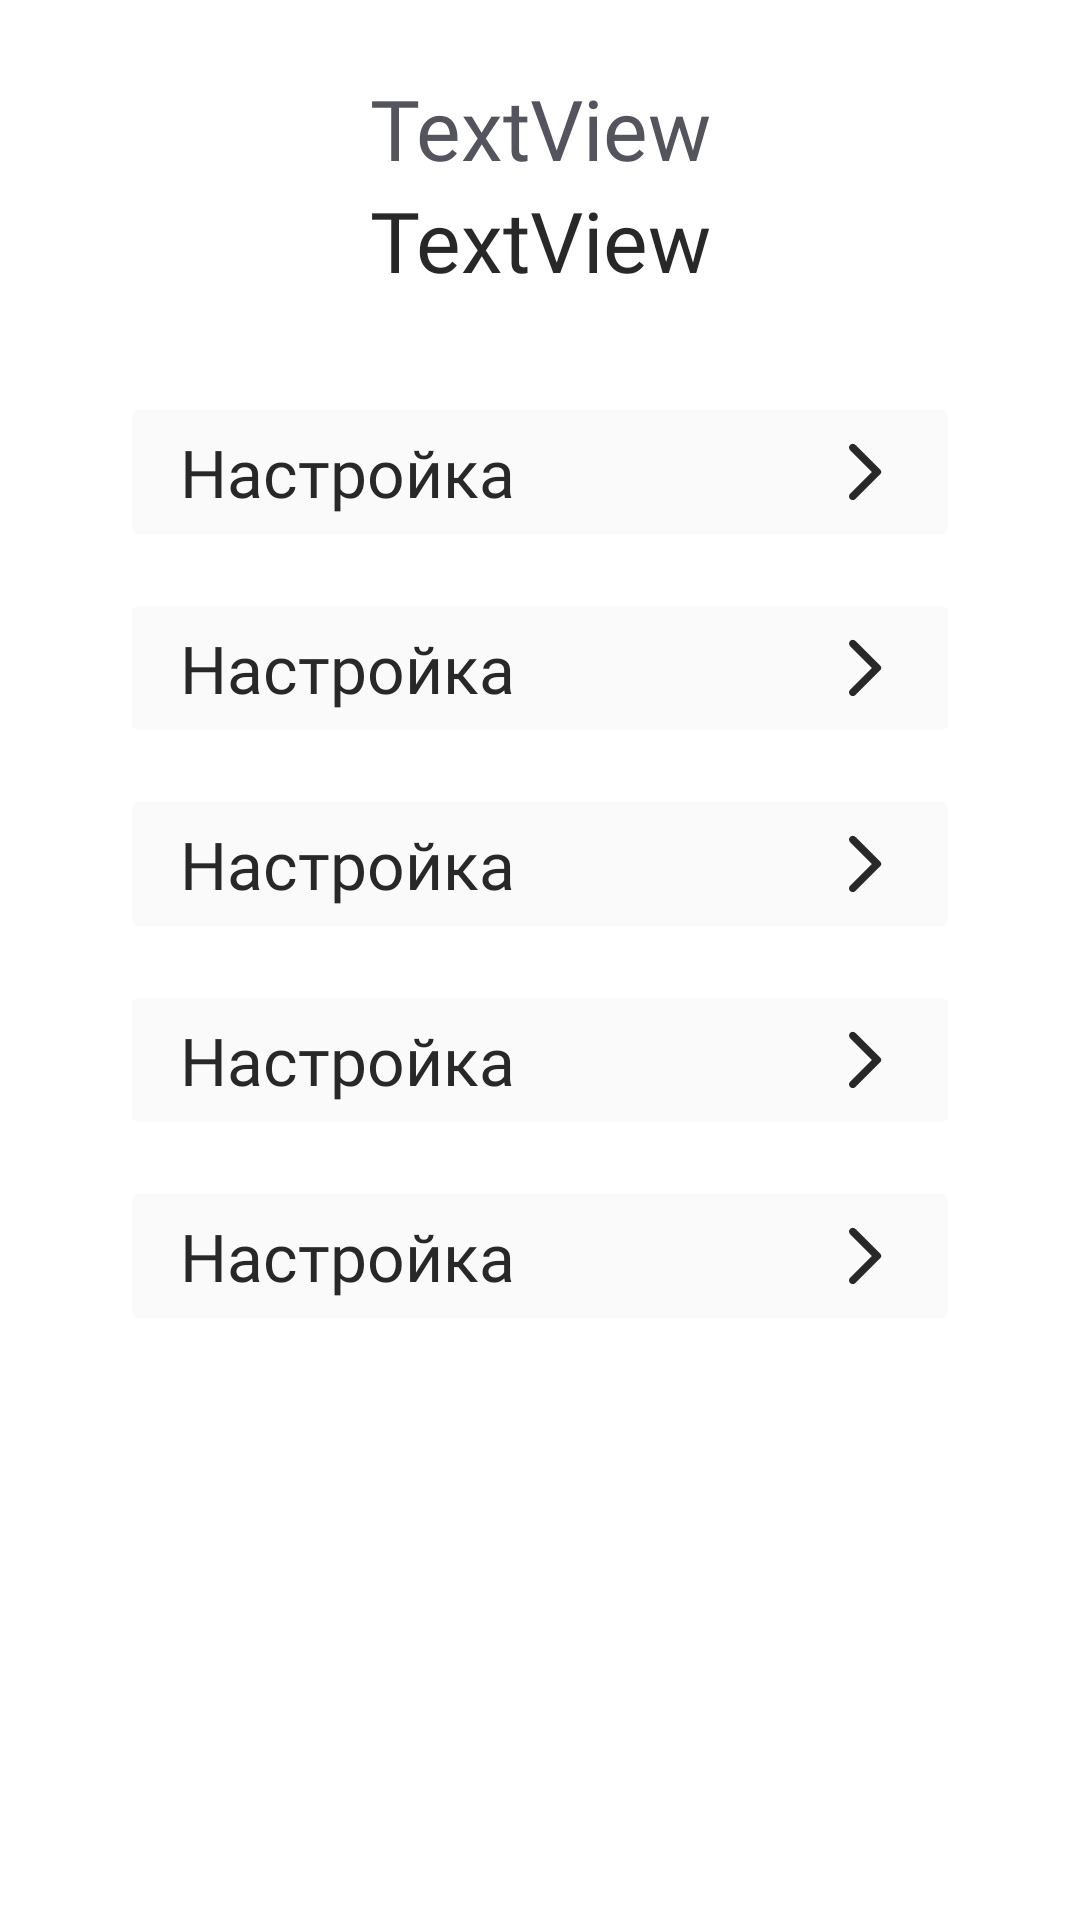

Reconstruct the res/layout file that produces this screen, plus the resources it refers to.
<!-- AndroidManifest.xml: application theme Theme.Canteenapp -->
<!-- res/layout/fragment_admin_panel.xml -->
<?xml version="1.0" encoding="utf-8"?>
<androidx.constraintlayout.widget.ConstraintLayout xmlns:android="http://schemas.android.com/apk/res/android"
    xmlns:app="http://schemas.android.com/apk/res-auto"
    xmlns:tools="http://schemas.android.com/tools"
    android:layout_width="match_parent"
    android:layout_height="match_parent"
    tools:context=".ui.order.OrderFragment">

    <include
        android:id="@+id/settings_hint"
        layout="@layout/inapp_location_hint"
        android:layout_width="match_parent"
        android:layout_height="wrap_content"
        android:layout_marginTop="24dp"
        app:layout_constraintBottom_toBottomOf="parent"
        app:layout_constraintEnd_toEndOf="parent"
        app:layout_constraintStart_toStartOf="parent"
        app:layout_constraintTop_toTopOf="parent"
        app:layout_constraintVertical_bias="0.0" />

    <include
        android:id="@+id/schoolParamsButton"
        layout="@layout/settings_button"
        android:layout_width="match_parent"
        android:layout_height="wrap_content"
        android:layout_marginTop="32dp"
        android:layout_marginHorizontal="40dp"
        app:layout_constraintBottom_toBottomOf="parent"
        app:layout_constraintEnd_toEndOf="parent"
        app:layout_constraintStart_toStartOf="parent"
        app:layout_constraintTop_toBottomOf="@+id/settings_hint"
        app:layout_constraintVertical_bias="0.0"
        />
    <include
        android:id="@+id/allUsersButton"
        layout="@layout/settings_button"
        android:layout_width="match_parent"
        android:layout_height="wrap_content"
        android:layout_marginTop="12dp"
        android:layout_marginHorizontal="40dp"
        app:layout_constraintBottom_toBottomOf="parent"
        app:layout_constraintEnd_toEndOf="parent"
        app:layout_constraintStart_toStartOf="parent"
        app:layout_constraintTop_toBottomOf="@+id/schoolParamsButton"
        app:layout_constraintVertical_bias="0.0"
        />
    <include
        android:id="@+id/allDishesButton"
        layout="@layout/settings_button"
        android:layout_width="match_parent"
        android:layout_height="wrap_content"
        android:layout_marginTop="12dp"
        android:layout_marginHorizontal="40dp"
        app:layout_constraintBottom_toBottomOf="parent"
        app:layout_constraintEnd_toEndOf="parent"
        app:layout_constraintStart_toStartOf="parent"
        app:layout_constraintTop_toBottomOf="@+id/allUsersButton"
        app:layout_constraintVertical_bias="0.0"
        />
    <include
        android:id="@+id/scheduleButton"
        layout="@layout/settings_button"
        android:layout_width="match_parent"
        android:layout_height="wrap_content"
        android:layout_marginTop="12dp"
        android:layout_marginHorizontal="40dp"
        app:layout_constraintBottom_toBottomOf="parent"
        app:layout_constraintEnd_toEndOf="parent"
        app:layout_constraintStart_toStartOf="parent"
        app:layout_constraintTop_toBottomOf="@+id/allDishesButton"
        app:layout_constraintVertical_bias="0.0"
        />
    <include
        android:id="@+id/allRequestsButton"
        layout="@layout/settings_button"
        android:layout_width="match_parent"
        android:layout_height="wrap_content"
        android:layout_marginTop="12dp"
        android:layout_marginHorizontal="40dp"
        app:layout_constraintBottom_toBottomOf="parent"
        app:layout_constraintEnd_toEndOf="parent"
        app:layout_constraintStart_toStartOf="parent"
        app:layout_constraintTop_toBottomOf="@+id/scheduleButton"
        app:layout_constraintVertical_bias="0.0"
        />

</androidx.constraintlayout.widget.ConstraintLayout>
<!-- res/layout/inapp_location_hint.xml (included above) -->
<?xml version="1.0" encoding="utf-8"?>
<androidx.constraintlayout.widget.ConstraintLayout xmlns:android="http://schemas.android.com/apk/res/android"
    xmlns:app="http://schemas.android.com/apk/res-auto"
    android:id="@+id/location_hint"
    android:layout_width="match_parent"
    android:layout_height="wrap_content"
    >
    <TextView
        android:id="@+id/actionTitle"
        android:layout_width="wrap_content"
        android:layout_height="wrap_content"
        android:fontFamily="@font/inter_light"
        android:text="TextView"
        android:lineHeight="24dp"
        android:textColor="@color/gray_text"
        android:textSize="28sp"
        app:layout_constraintBottom_toTopOf="@+id/action_category_title"
        app:layout_constraintEnd_toEndOf="parent"
        app:layout_constraintStart_toStartOf="parent" />

    <TextView
        android:id="@+id/action_category_title"
        android:layout_width="wrap_content"
        android:layout_height="wrap_content"
        android:fontFamily="@font/inter_semibold"
        android:text="TextView"
        android:textColor="@color/dark_main"
        android:textSize="28sp"
        app:layout_constraintEnd_toEndOf="@+id/actionTitle"
        app:layout_constraintStart_toStartOf="@+id/actionTitle"
        app:layout_constraintTop_toBottomOf="@+id/actionTitle" />
</androidx.constraintlayout.widget.ConstraintLayout>
<!-- res/layout/settings_button.xml (included above) -->
<?xml version="1.0" encoding="utf-8"?>
<Button xmlns:android="http://schemas.android.com/apk/res/android"
    xmlns:app="http://schemas.android.com/apk/res-auto"
    android:id="@+id/settingsButton"
    android:layout_width="match_parent"
    android:layout_height="wrap_content"
    android:elevation="0dp"
    android:fontFamily="@font/inter_medium"
    android:text="Настройка"
    android:textAlignment="viewStart"
    android:textAllCaps="false"
    android:textSize="22sp"
    android:drawableEnd="@drawable/ic_round_arrow_forward_ios_24"
    android:stateListAnimator="@null"
    android:letterSpacing="0"
    android:paddingHorizontal="20dp"
    android:paddingVertical="12dp"
    app:cornerRadius="12dp"
    android:textColor="@color/dark_main"
    android:backgroundTint="#FAFAFA">
</Button>
<!-- resources referenced by this layout -->
<resources>
  <color name="dark_main">#282828</color>
  <color name="gray_text">#53545D</color>
  <!-- drawable ic_round_arrow_forward_ios_24 (drawable) -->
  <vector android:autoMirrored="true" android:height="24dp"
      android:tint="#282828" android:viewportHeight="24"
      android:viewportWidth="24" android:width="24dp" xmlns:android="http://schemas.android.com/apk/res/android">
      <path android:fillColor="@android:color/white" android:pathData="M7.38,21.01c0.49,0.49 1.28,0.49 1.77,0l8.31,-8.31c0.39,-0.39 0.39,-1.02 0,-1.41L9.15,2.98c-0.49,-0.49 -1.28,-0.49 -1.77,0s-0.49,1.28 0,1.77L14.62,12l-7.25,7.25c-0.48,0.48 -0.48,1.28 0.01,1.76z"/>
  </vector>
  <style name="Theme.Canteenapp" parent="Theme.MaterialComponents.DayNight.NoActionBar">
          
  
          <item name="colorPrimary">@color/beige_main</item>
  
          <item name="colorPrimaryVariant">@color/white</item>
          <item name="colorOnPrimary">@color/white</item>
          
          <item name="colorSecondary">@color/teal_200</item>
          <item name="colorSecondaryVariant">@color/teal_700</item>
          <item name="colorOnSecondary">@color/black</item>
          
  
          <item name="android:windowTranslucentStatus">true</item>
          <item name="android:windowTranslucentNavigation">true</item>
  
          <item name="snackbarStyle">@style/Widget.App.Snackbar</item>
          <item name="snackbarButtonStyle">@style/Widget.App.SnackbarButton</item>
          <item name="snackbarTextViewStyle">@style/Widget.App.SnackbarTextView</item>
          
      </style>
  <color name="beige_main">#FFE3B8</color>
  <color name="white">#FFFFFFFF</color>
  <color name="teal_200">#FF03DAC5</color>
  <color name="teal_700">#FF018786</color>
  <color name="black">#FF000000</color>
  <style name="Widget.App.Snackbar" parent="Widget.MaterialComponents.Snackbar">
          <item name="materialThemeOverlay">@style/ThemeOverlay.App.Snackbar</item>
          <item name="shapeAppearance">@style/ShapeAppearance.Material3.Corner.Medium</item>
      </style>
  <style name="Widget.App.SnackbarButton" parent="Widget.MaterialComponents.Button.TextButton.Snackbar">
          <item name="android:textColor">@color/beige_main</item>
      </style>
  <style name="Widget.App.SnackbarTextView" parent="Widget.MaterialComponents.Snackbar.TextView">
          <item name="android:textSize">16sp</item>
          <item name="fontFamily">@font/inter_medium</item>
          <item name="android:textAlignment">center</item>
          <item name="android:textColor">@color/beige_main</item>
      </style>
  <style name="ThemeOverlay.App.Snackbar" parent="">
          <item name="backgroundColor">@color/dark_main</item>
      </style>
</resources>
